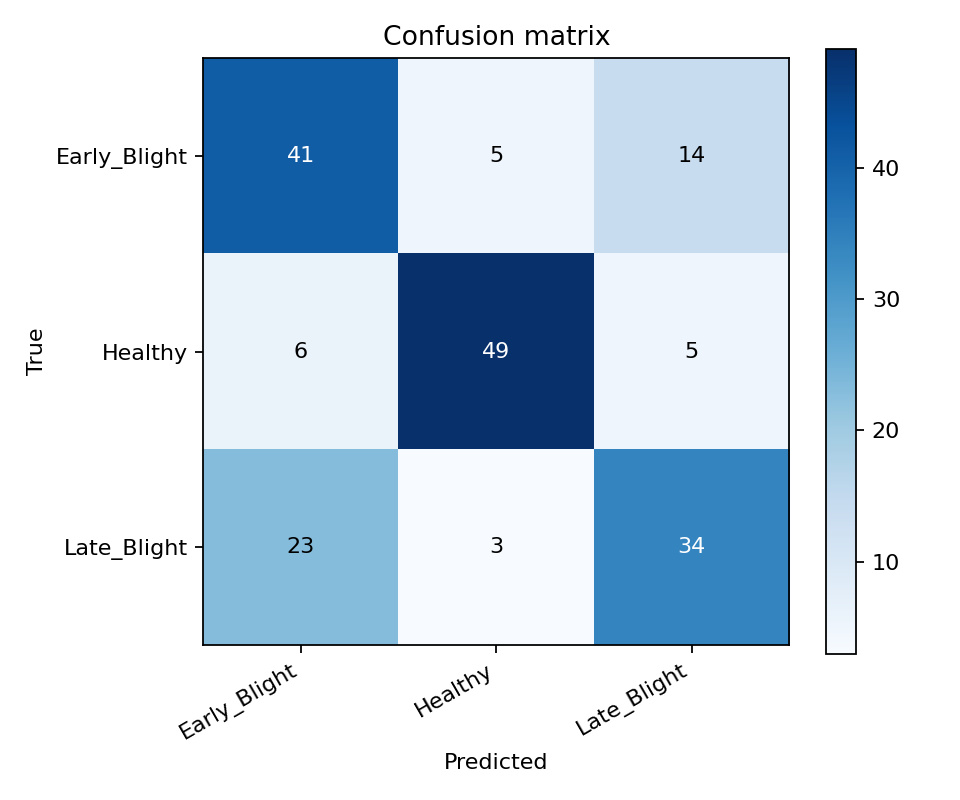

The file beside this chart, header and first rows:
true/pred, Early_Blight, Healthy, Late_Blight
Early_Blight, 41, 5, 14
Healthy, 6, 49, 5
Late_Blight, 23, 3, 34
